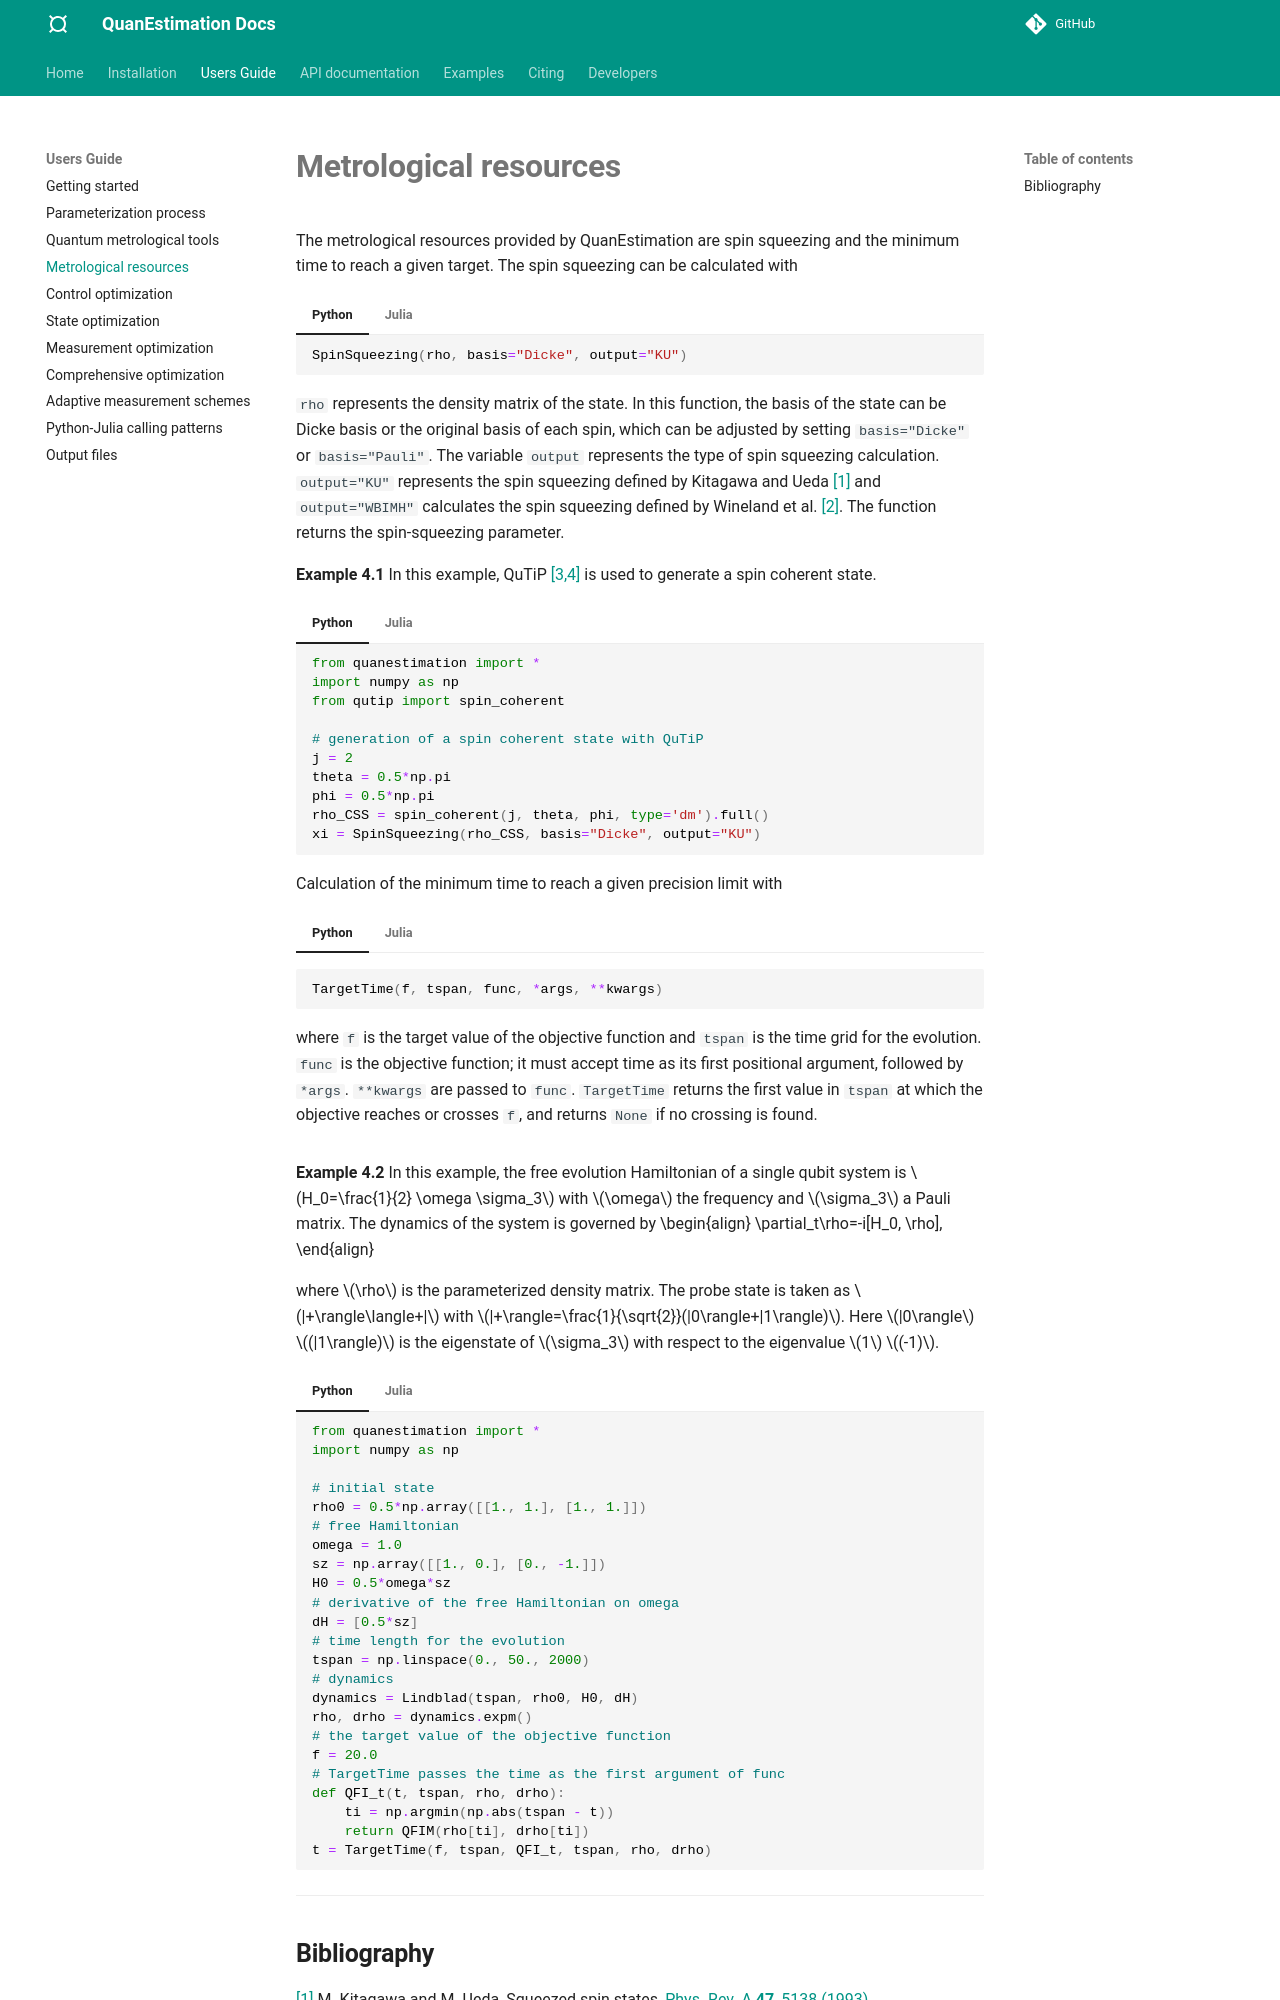

repository: azwphy/QuanEstimation · page: guide/guide_resources/index.html · generator: mkdocs

# **Metrological resources**
The metrological resources that QuanEstimation can calculate are spin squeezing and the 
minimum time to reach the given target. The spin squeezing can be calculated via the function: 
=== "Python"
    ``` py
    SpinSqueezing(rho, basis="Dicke", output="KU")
    ```
=== "Julia"
    ``` jl
    SpinSqueezing(rho; basis="Dicke", output="KU")
    ```
`rho` represents the density matrix of the state. In this function, the basis of the state can 
be Dicke basis or the original basis of each spin, which can be adjusted by setting 
`basis="Dicke"` or `basis="Pauli"`. The variable `output` represents the type of spin squeezing 
calculation. `output="KU"` represents the spin squeezing defined by Kitagawa and Ueda 
[[1]](#Kitagawa1993) and `output="WBIMH"` calculates the spin squeezing defined by Wineland 
et al. [[2]](#Wineland1992).

**Example 4.1**  
In this example, QuTip [[3,4]](#Johansson2012) is used to generate spin coherent state.
=== "Python"
    ``` py
    from quanestimation import *
    import numpy as np
    from qutip import spin_coherent
    
    # generation of spin coherent state with QuTip
    j = 2
    theta = 0.5*np.pi
    phi = 0.5*np.pi
    rho_CSS = spin_coherent(j, theta, phi, type='dm').full()
    xi = SpinSqueezing(rho_CSS, basis="Dicke", output="KU")
    ```
=== "Julia"
    ``` jl
    using QuanEstimation
    using SparseArrays

    # generation of the coherent spin state
    j, theta, phi = 2, 0.5pi, 0.5pi
    Jp = Matrix(spdiagm(1=>[sqrt(j*(j+1)-m*(m+1)) for m in j:-1:-j][2:end]))
    Jm = Jp'
    psi0 = exp(0.5*theta*exp(im*phi)*Jm - 0.5*theta*exp(-im*phi)*Jp)*
           QuanEstimation.basis(Int(2*j+1), 1)
    rho = psi0*psi0'
    xi = QuanEstimation.SpinSqueezing(rho; basis="Dicke", output="KU")
    ```
Calculation of the minimum time to reach a given precision limit with
=== "Python"
    ``` py
    TargetTime(f, tspan, func, *args, **kwargs)
    ```
    where `f` is the given value of the objective function and `tspan` is the time length for the 
    evolution. `func` represents the function for calculating the objective function, `*args` and 
    `**kwargs` are the corresponding input parameters and the keyword arguments.
=== "Julia"
    ``` jl
    TargetTime(f, tspan, func, args...; kwargs...)
    ```
    where `f` is the given value of the objective function and `tspan` is the time length for the 
    evolution. `func` represents the function for calculating the objective function, `args...` 
    and `kwargs...` are the corresponding input parameters and the keyword arguments.

**Example 4.2**  
In this example, the free evolution Hamiltonian of a single qubit system is $H_0=\frac{1}{2}
\omega \sigma_3$ with $\omega$ the frequency and $\sigma_3$ a Pauli matrix. 
The dynamics of the system is governed by
\begin{align}
\partial_t\rho=-i[H_0, \rho],
\end{align}

where $\rho$ is the parameterized density matrix. The probe state is taken as $|+\rangle\langle+|$ 
with $|+\rangle=\frac{1}{\sqrt{2}}(|0\rangle+|1\rangle)$. Here $|0\rangle$ $(|1\rangle)$ is the 
eigenstate of $\sigma_3$ with respect to the eigenvalue $1$ $(-1)$.
=== "Python"
    ``` py
    from quanestimation import *
    import numpy as np

    # initial state
    rho0 = 0.5*np.array([[1., 1.], [1., 1.]])
    # free Hamiltonian
    omega = 1.0
    sz = np.array([[1., 0.], [0., -1.]])
    H0 = 0.5*omega*sz
    # derivative of the free Hamiltonian on omega
    dH = [0.5*sz]
    # time length for the evolution
    tspan = np.linspace(0., 50., 2000)
    # dynamics
    dynamics = Lindblad(tspan, rho0, H0, dH)
    rho, drho = dynamics.expm()
    # the value of the objective function
    f = 20.0
    t = TargetTime(f, tspan, QFIM, rho, drho)
    ```
=== "Julia"
    ``` jl
    using QuanEstimation

    # initial state
    rho0 = 0.5*ones(2, 2)
    # free Hamiltonian
    omega = 1.0
    sx = [0. 1.; 1. 0.0im]
	sy = [0. -im; im 0.]
	sz = [1. 0.0im; 0. -1.]
	H0 = 0.5*omega*sz
    # derivative of the free Hamiltonian on omega
    dH = [0.5*sz]
    # time length for the evolution
    tspan = range(0., 50., length=2000)
    # dynamics
    rho, drho = QuanEstimation.expm(tspan, rho0, H0, dH)
    drho = [drho[i][1] for i in 1:2000]
    # the value of the objective function
    f = 20
    t = QuanEstimation.TargetTime(f, tspan, QuanEstimation.QFIM, rho, drho)
    ```

---
